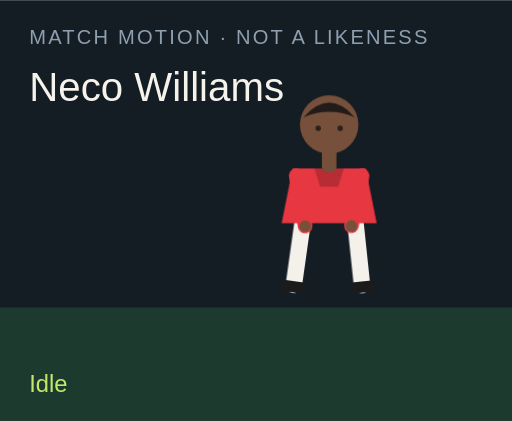
t = 0.00 s
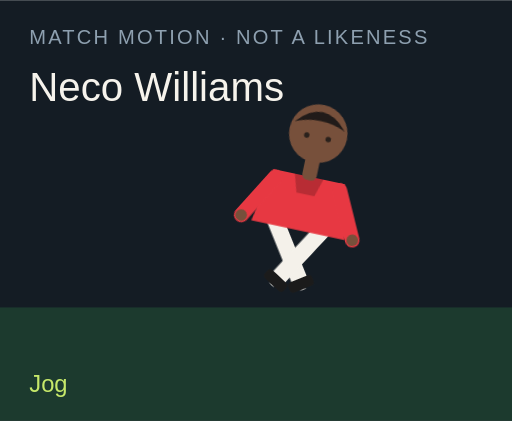
t = 1.50 s
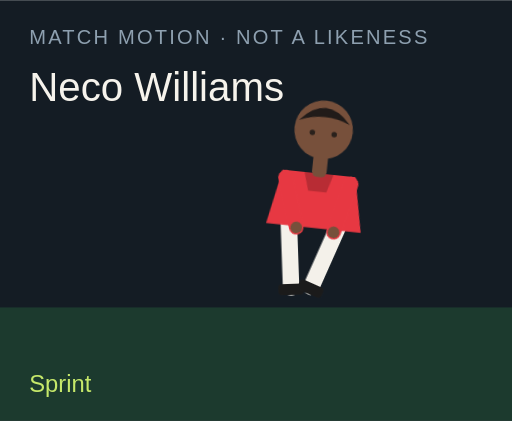
t = 3.00 s
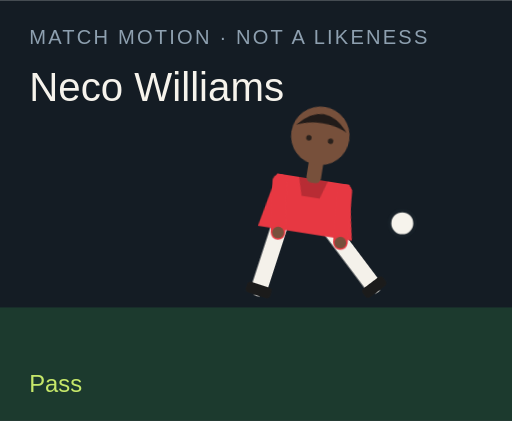
t = 4.50 s
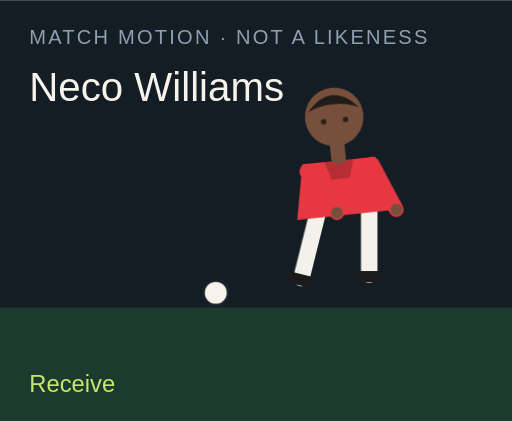
t = 6.00 s
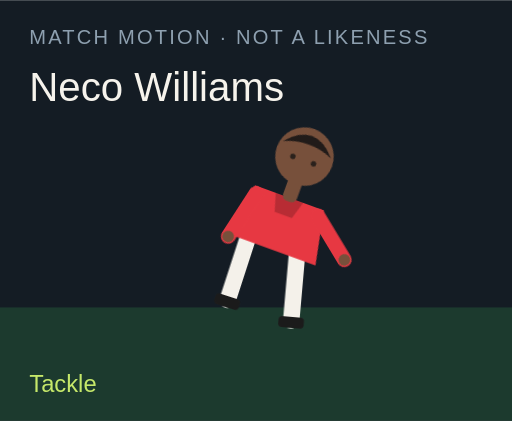
t = 7.50 s

The animated SVG that drew these frames (rendered in a browser with its animation timeline set to each time). Animation: 18 CSS @keyframes rules; one cycle of 9.00 s, repeats indefinitely.

<?xml version="1.0" encoding="UTF-8"?>
<svg xmlns="http://www.w3.org/2000/svg" viewBox="0 0 280 230" role="img">
  <style>@media (prefers-reduced-motion: reduce){animate,animateTransform{display:none}}</style>
  <rect width="280" height="230" fill="#141c24"/>
  <rect y="168" width="280" height="62" fill="#1c3a2e"/>
  <text x="16" y="24" fill="#8ea0b0" font-family="Arial,sans-serif" font-size="11" letter-spacing="1.2">MATCH MOTION · NOT A LIKENESS</text>
  <text x="16" y="55" fill="#f6f3ec" font-family="Impact,sans-serif" font-size="22">Neco Williams</text>
  <circle r="7" fill="#f6f3ec" stroke="#172028" stroke-width="2" id="motion-9792" cx="150" cy="160" opacity="0">
    
    
    
  </circle>
  <g transform="translate(132 40)">
    <g id="motion-9814" transform="rotate(0 48 90)">
      
      <g id="motion-9816" transform="translate(0 0)">
        
        <g transform="translate(34 78)"><g id="motion-9818" transform="rotate(8)"><path d="M0 0 V38" stroke="#f4f1ea" stroke-width="9" stroke-linecap="round"/><rect x="-7" y="36" width="14" height="6" rx="2" fill="#1b1b1b"/></g></g>
        <g transform="translate(62 78)"><g id="motion-9820" transform="rotate(-6)"><path d="M0 0 V38" stroke="#f4f1ea" stroke-width="9" stroke-linecap="round"/><rect x="-7" y="36" width="14" height="6" rx="2" fill="#1b1b1b"/></g></g>
        <path d="M28 52 h40 l6 30 H22 Z" fill="#e73842"/>
        <path d="M40 52 h16 l-3 10 H43 Z" fill="#000" opacity=".2"/>
        <g transform="translate(30 56)"><g id="motion-9822" transform="rotate(-10)"><path d="M0 0 V28" stroke="#e73842" stroke-width="8" stroke-linecap="round"/><circle cx="0" cy="28" r="3.2" fill="#77503b"/></g></g>
        <g transform="translate(66 56)"><g id="motion-9824" transform="rotate(12)"><path d="M0 0 V28" stroke="#e73842" stroke-width="8" stroke-linecap="round"/><circle cx="0" cy="28" r="3.2" fill="#77503b"/></g></g>
        <rect x="44" y="40" width="8" height="14" rx="3" fill="#77503b"/>
        <circle cx="48" cy="28" r="16" fill="#77503b"/>
        <path d="M34 24 Q48 8 62 24 Q48 18 34 24" fill="#211b19"/>
        <circle cx="42" cy="30" r="1.5" fill="#2a211c"/><circle cx="54" cy="30" r="1.5" fill="#2a211c"/>
      </g>
    </g>
  </g>
  <text x="16" y="214" fill="#c6e86a" font-family="Arial,sans-serif" font-size="13" opacity="1" id="motion-9796">Idle</text><text x="16" y="214" fill="#c6e86a" font-family="Arial,sans-serif" font-size="13" opacity="0" id="motion-9798">Jog</text><text x="16" y="214" fill="#c6e86a" font-family="Arial,sans-serif" font-size="13" opacity="0" id="motion-9800">Sprint</text><text x="16" y="214" fill="#c6e86a" font-family="Arial,sans-serif" font-size="13" opacity="0" id="motion-9802">Dribble</text><text x="16" y="214" fill="#c6e86a" font-family="Arial,sans-serif" font-size="13" opacity="0" id="motion-9804">Pass</text><text x="16" y="214" fill="#c6e86a" font-family="Arial,sans-serif" font-size="13" opacity="0" id="motion-9806">Shoot</text><text x="16" y="214" fill="#c6e86a" font-family="Arial,sans-serif" font-size="13" opacity="0" id="motion-9808">Receive</text><text x="16" y="214" fill="#c6e86a" font-family="Arial,sans-serif" font-size="13" opacity="0" id="motion-9810">Tackle</text><text x="16" y="214" fill="#c6e86a" font-family="Arial,sans-serif" font-size="13" opacity="0" id="motion-9812">Point</text>
<style>@keyframes track-9793{0%{cx:150px}11.1%{cx:156px}22.2%{cx:164px}33.300000000000004%{cx:142px}44.4%{cx:190px}55.60000000000001%{cx:250px}66.7%{cx:118px}77.8%{cx:150px}88.9%{cx:150px}100%{cx:150px}}@keyframes track-9794{0%{cy:160px}11.1%{cy:158px}22.2%{cy:154px}33.300000000000004%{cy:156px}44.4%{cy:148px}55.60000000000001%{cy:96px}66.7%{cy:160px}77.8%{cy:160px}88.9%{cy:160px}100%{cy:160px}}@keyframes track-9795{0%{opacity:0}11.1%{opacity:0}22.2%{opacity:0}33.300000000000004%{opacity:1}44.4%{opacity:1}55.60000000000001%{opacity:1}66.7%{opacity:1}77.8%{opacity:0}88.9%{opacity:0}100%{opacity:0}}@keyframes track-9797{0%{opacity:1}11.1%{opacity:0}22.2%{opacity:0}33.300000000000004%{opacity:0}44.4%{opacity:0}55.60000000000001%{opacity:0}66.7%{opacity:0}77.8%{opacity:0}88.9%{opacity:0}100%{opacity:1}}@keyframes track-9799{0%{opacity:0}11.1%{opacity:1}22.2%{opacity:0}33.300000000000004%{opacity:0}44.4%{opacity:0}55.60000000000001%{opacity:0}66.7%{opacity:0}77.8%{opacity:0}88.9%{opacity:0}100%{opacity:0}}@keyframes track-9801{0%{opacity:0}11.1%{opacity:0}22.2%{opacity:1}33.300000000000004%{opacity:0}44.4%{opacity:0}55.60000000000001%{opacity:0}66.7%{opacity:0}77.8%{opacity:0}88.9%{opacity:0}100%{opacity:0}}@keyframes track-9803{0%{opacity:0}11.1%{opacity:0}22.2%{opacity:0}33.300000000000004%{opacity:1}44.4%{opacity:0}55.60000000000001%{opacity:0}66.7%{opacity:0}77.8%{opacity:0}88.9%{opacity:0}100%{opacity:0}}@keyframes track-9805{0%{opacity:0}11.1%{opacity:0}22.2%{opacity:0}33.300000000000004%{opacity:0}44.4%{opacity:1}55.60000000000001%{opacity:0}66.7%{opacity:0}77.8%{opacity:0}88.9%{opacity:0}100%{opacity:0}}@keyframes track-9807{0%{opacity:0}11.1%{opacity:0}22.2%{opacity:0}33.300000000000004%{opacity:0}44.4%{opacity:0}55.60000000000001%{opacity:1}66.7%{opacity:0}77.8%{opacity:0}88.9%{opacity:0}100%{opacity:0}}@keyframes track-9809{0%{opacity:0}11.1%{opacity:0}22.2%{opacity:0}33.300000000000004%{opacity:0}44.4%{opacity:0}55.60000000000001%{opacity:0}66.7%{opacity:1}77.8%{opacity:0}88.9%{opacity:0}100%{opacity:0}}@keyframes track-9811{0%{opacity:0}11.1%{opacity:0}22.2%{opacity:0}33.300000000000004%{opacity:0}44.4%{opacity:0}55.60000000000001%{opacity:0}66.7%{opacity:0}77.8%{opacity:1}88.9%{opacity:0}100%{opacity:0}}@keyframes track-9813{0%{opacity:0}11.1%{opacity:0}22.2%{opacity:0}33.300000000000004%{opacity:0}44.4%{opacity:0}55.60000000000001%{opacity:0}66.7%{opacity:0}77.8%{opacity:0}88.9%{opacity:1}100%{opacity:0}}@keyframes track-9815{0%{transform:rotate(0deg)}11.1%{transform:rotate(8deg)}22.2%{transform:rotate(16deg)}33.300000000000004%{transform:rotate(6deg)}44.4%{transform:rotate(4deg)}55.60000000000001%{transform:rotate(14deg)}66.7%{transform:rotate(-6deg)}77.8%{transform:rotate(34deg)}88.9%{transform:rotate(6deg)}100%{transform:rotate(0deg)}}@keyframes track-9817{0%{transform:translate(0px,0px)}11.1%{transform:translate(0px,-3px)}22.2%{transform:translate(0px,-6px)}33.300000000000004%{transform:translate(0px,-2px)}44.4%{transform:translate(0px,2px)}55.60000000000001%{transform:translate(0px,-4px)}66.7%{transform:translate(0px,1px)}77.8%{transform:translate(0px,10px)}88.9%{transform:translate(0px,-4px)}100%{transform:translate(0px,0px)}}@keyframes track-9819{0%{transform:rotate(8deg)}11.1%{transform:rotate(-26deg)}22.2%{transform:rotate(-42deg)}33.300000000000004%{transform:rotate(-8deg)}44.4%{transform:rotate(6deg)}55.60000000000001%{transform:rotate(12deg)}66.7%{transform:rotate(20deg)}77.8%{transform:rotate(-8deg)}88.9%{transform:rotate(4deg)}100%{transform:rotate(8deg)}}@keyframes track-9821{0%{transform:rotate(-6deg)}11.1%{transform:rotate(24deg)}22.2%{transform:rotate(38deg)}33.300000000000004%{transform:rotate(18deg)}44.4%{transform:rotate(-38deg)}55.60000000000001%{transform:rotate(-54deg)}66.7%{transform:rotate(6deg)}77.8%{transform:rotate(-22deg)}88.9%{transform:rotate(-8deg)}100%{transform:rotate(-6deg)}}@keyframes track-9823{0%{transform:rotate(-10deg)}11.1%{transform:rotate(24deg)}22.2%{transform:rotate(36deg)}33.300000000000004%{transform:rotate(-18deg)}44.4%{transform:rotate(10deg)}55.60000000000001%{transform:rotate(-24deg)}66.7%{transform:rotate(-30deg)}77.8%{transform:rotate(12deg)}88.9%{transform:rotate(14deg)}100%{transform:rotate(-10deg)}}@keyframes track-9825{0%{transform:rotate(12deg)}11.1%{transform:rotate(-20deg)}22.2%{transform:rotate(-32deg)}33.300000000000004%{transform:rotate(14deg)}44.4%{transform:rotate(-26deg)}55.60000000000001%{transform:rotate(18deg)}66.7%{transform:rotate(-22deg)}77.8%{transform:rotate(-6deg)}88.9%{transform:rotate(-96deg)}100%{transform:rotate(12deg)}}@media(prefers-reduced-motion:no-preference){#motion-9792{animation:track-9793 9s linear infinite both,track-9794 9s linear infinite both,track-9795 9s steps(1,end) infinite both}#motion-9796{animation:track-9797 9s steps(1,end) infinite both}#motion-9798{animation:track-9799 9s steps(1,end) infinite both}#motion-9800{animation:track-9801 9s steps(1,end) infinite both}#motion-9802{animation:track-9803 9s steps(1,end) infinite both}#motion-9804{animation:track-9805 9s steps(1,end) infinite both}#motion-9806{animation:track-9807 9s steps(1,end) infinite both}#motion-9808{animation:track-9809 9s steps(1,end) infinite both}#motion-9810{animation:track-9811 9s steps(1,end) infinite both}#motion-9812{animation:track-9813 9s steps(1,end) infinite both}#motion-9814{animation:track-9815 9s linear infinite both}#motion-9816{animation:track-9817 9s linear infinite both}#motion-9818{animation:track-9819 9s linear infinite both}#motion-9820{animation:track-9821 9s linear infinite both}#motion-9822{animation:track-9823 9s linear infinite both}#motion-9824{animation:track-9825 9s linear infinite both}}</style></svg>
